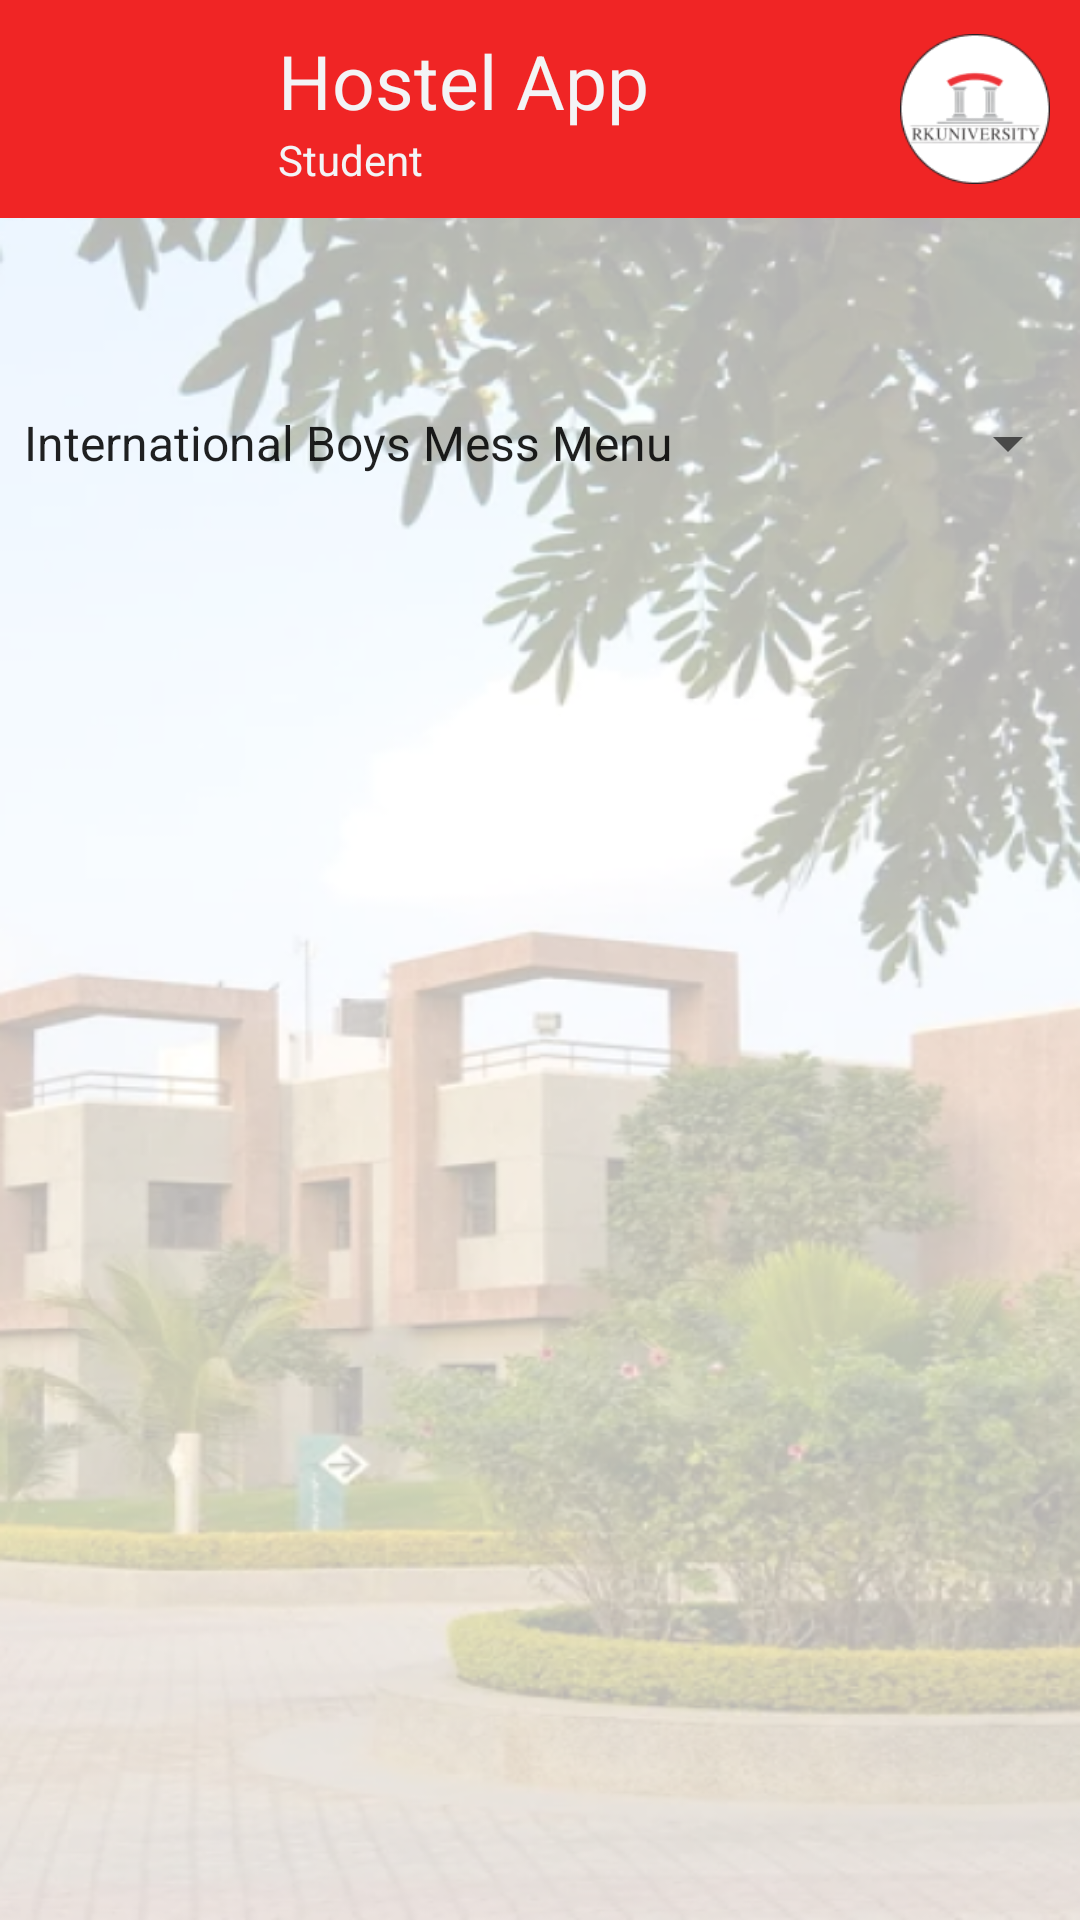

Android layout source for this screen:
<!-- AndroidManifest.xml: application theme MyTheme.Hostel -->
<!-- res/layout/activity_mess_menu.xml -->
<?xml version="1.0" encoding="utf-8"?>
<LinearLayout xmlns:android="http://schemas.android.com/apk/res/android"
    xmlns:app="http://schemas.android.com/apk/res-auto"
    xmlns:tools="http://schemas.android.com/tools"
    android:layout_width="match_parent"
    android:layout_height="match_parent"
    android:background="@drawable/bgphoto"
    tools:context=".MessMenu"
    android:orientation="vertical">

    <include layout="@layout/toolbar"
        android:layout_width="match_parent"
        android:layout_height="wrap_content"/>

    <LinearLayout
        android:layout_width="match_parent"
        android:layout_height="wrap_content"
        android:orientation="vertical">

        <androidx.appcompat.widget.AppCompatSpinner
            android:layout_width="match_parent"
            android:layout_height="50dp"
            android:entries="@array/messmenu"
            android:layout_marginTop="50dp"/>

        <ImageView
            android:layout_width="match_parent"
            android:layout_height="wrap_content"
            android:contentDescription="@string/imageDes"
            android:layout_marginTop="20dp"/>




    </LinearLayout>

</LinearLayout>
<!-- res/layout/toolbar.xml (included above) -->
<?xml version="1.0" encoding="utf-8"?>
<androidx.appcompat.widget.LinearLayoutCompat xmlns:android="http://schemas.android.com/apk/res/android"
    xmlns:app="http://schemas.android.com/apk/res-auto"
    android:layout_width="match_parent"
    android:layout_height="wrap_content"
    android:background="#f3f4f6"
    android:orientation="vertical"
    app:circularflow_radiusInDP="25dp">

    <com.google.android.material.appbar.AppBarLayout
        android:layout_width="match_parent"
        android:layout_height="wrap_content">

        <androidx.appcompat.widget.Toolbar
            android:id="@+id/toolbar"
            android:layout_width="match_parent"
            android:layout_height="wrap_content"
            android:background="#F02525">

            <androidx.appcompat.widget.LinearLayoutCompat
                android:layout_width="match_parent"
                android:layout_height="wrap_content"
                android:layout_margin="10dp"
                android:weightSum="3"
                android:gravity="center">

                <ImageView
                    android:id="@+id/ic_back"
                    android:layout_width="30dp"
                    android:layout_height="40dp"
                    android:layout_gravity="center"
                    android:src="@drawable/btnback"
                    android:layout_weight="1"/>
                <LinearLayout
                    android:layout_width="wrap_content"
                    android:layout_height="wrap_content"
                    android:weightSum="2"
                    android:layout_weight="2"
                    android:orientation="vertical">
                <TextView
                    android:id="@+id/txt_toolbar"
                    android:layout_width="wrap_content"
                    android:layout_height="wrap_content"

                    android:layout_marginStart="10dp"
                    android:text="@string/hostel_app"
                    android:textColor="#f3f4f6"
                    android:textSize="25sp" />
                    <TextView
                        android:id="@+id/txt_toolbar2"
                        android:layout_width="wrap_content"
                        android:layout_height="wrap_content"

                        android:layout_marginStart="10dp"
                        android:text="@string/student"
                        android:textColor="#f3f4f6"
                        android:textSize="14sp" />
                </LinearLayout>
                <ImageView
                    android:id="@+id/Profile"
                    android:layout_width="50dp"
                    android:layout_height="50dp"
                    android:layout_gravity="center"
                    android:src="@drawable/rk_logo"
                    android:layout_weight="1"
                    android:layout_marginLeft="10dp"/>


            </androidx.appcompat.widget.LinearLayoutCompat>


        </androidx.appcompat.widget.Toolbar>
    </com.google.android.material.appbar.AppBarLayout>


</androidx.appcompat.widget.LinearLayoutCompat>
<!-- resources referenced by this layout -->
<resources>
  <array name="messmenu">
          <item>International Boys Mess Menu</item>
          <item>International Girls Mess Menu</item>
          <item>Boys Mess Menu</item>
          <item>Girls Mess Menu</item>
  
      </array>
  <!-- drawable bgphoto: png bitmap (drawable, 456485 bytes) -->
  <!-- drawable rk_logo: png bitmap (drawable, 6349 bytes) -->
  <string name="hostel_app">Hostel App</string>
  <string name="imageDes">Mess Menu Image</string>
  <string name="student">Student</string>
  <style name="MyTheme.Hostel" parent="Theme.MaterialComponents.DayNight.NoActionBar">
          
          <item name="colorPrimary">#F02525</item>
          <item name="colorPrimaryVariant">#F02525</item>
          <item name="colorOnPrimary">@color/white</item>
          
          <item name="colorSecondary">@color/teal_200</item>
          <item name="colorSecondaryVariant">@color/teal_700</item>
          <item name="colorOnSecondary">@color/black</item>
          
          <item name="android:statusBarColor" tools:targetApi="l">?attr/colorPrimaryVariant</item>
          
      </style>
  <color name="white">#FFFFFFFF</color>
  <color name="teal_200">#FF03DAC5</color>
  <color name="teal_700">#FF018786</color>
  <color name="black">#FF000000</color>
</resources>
